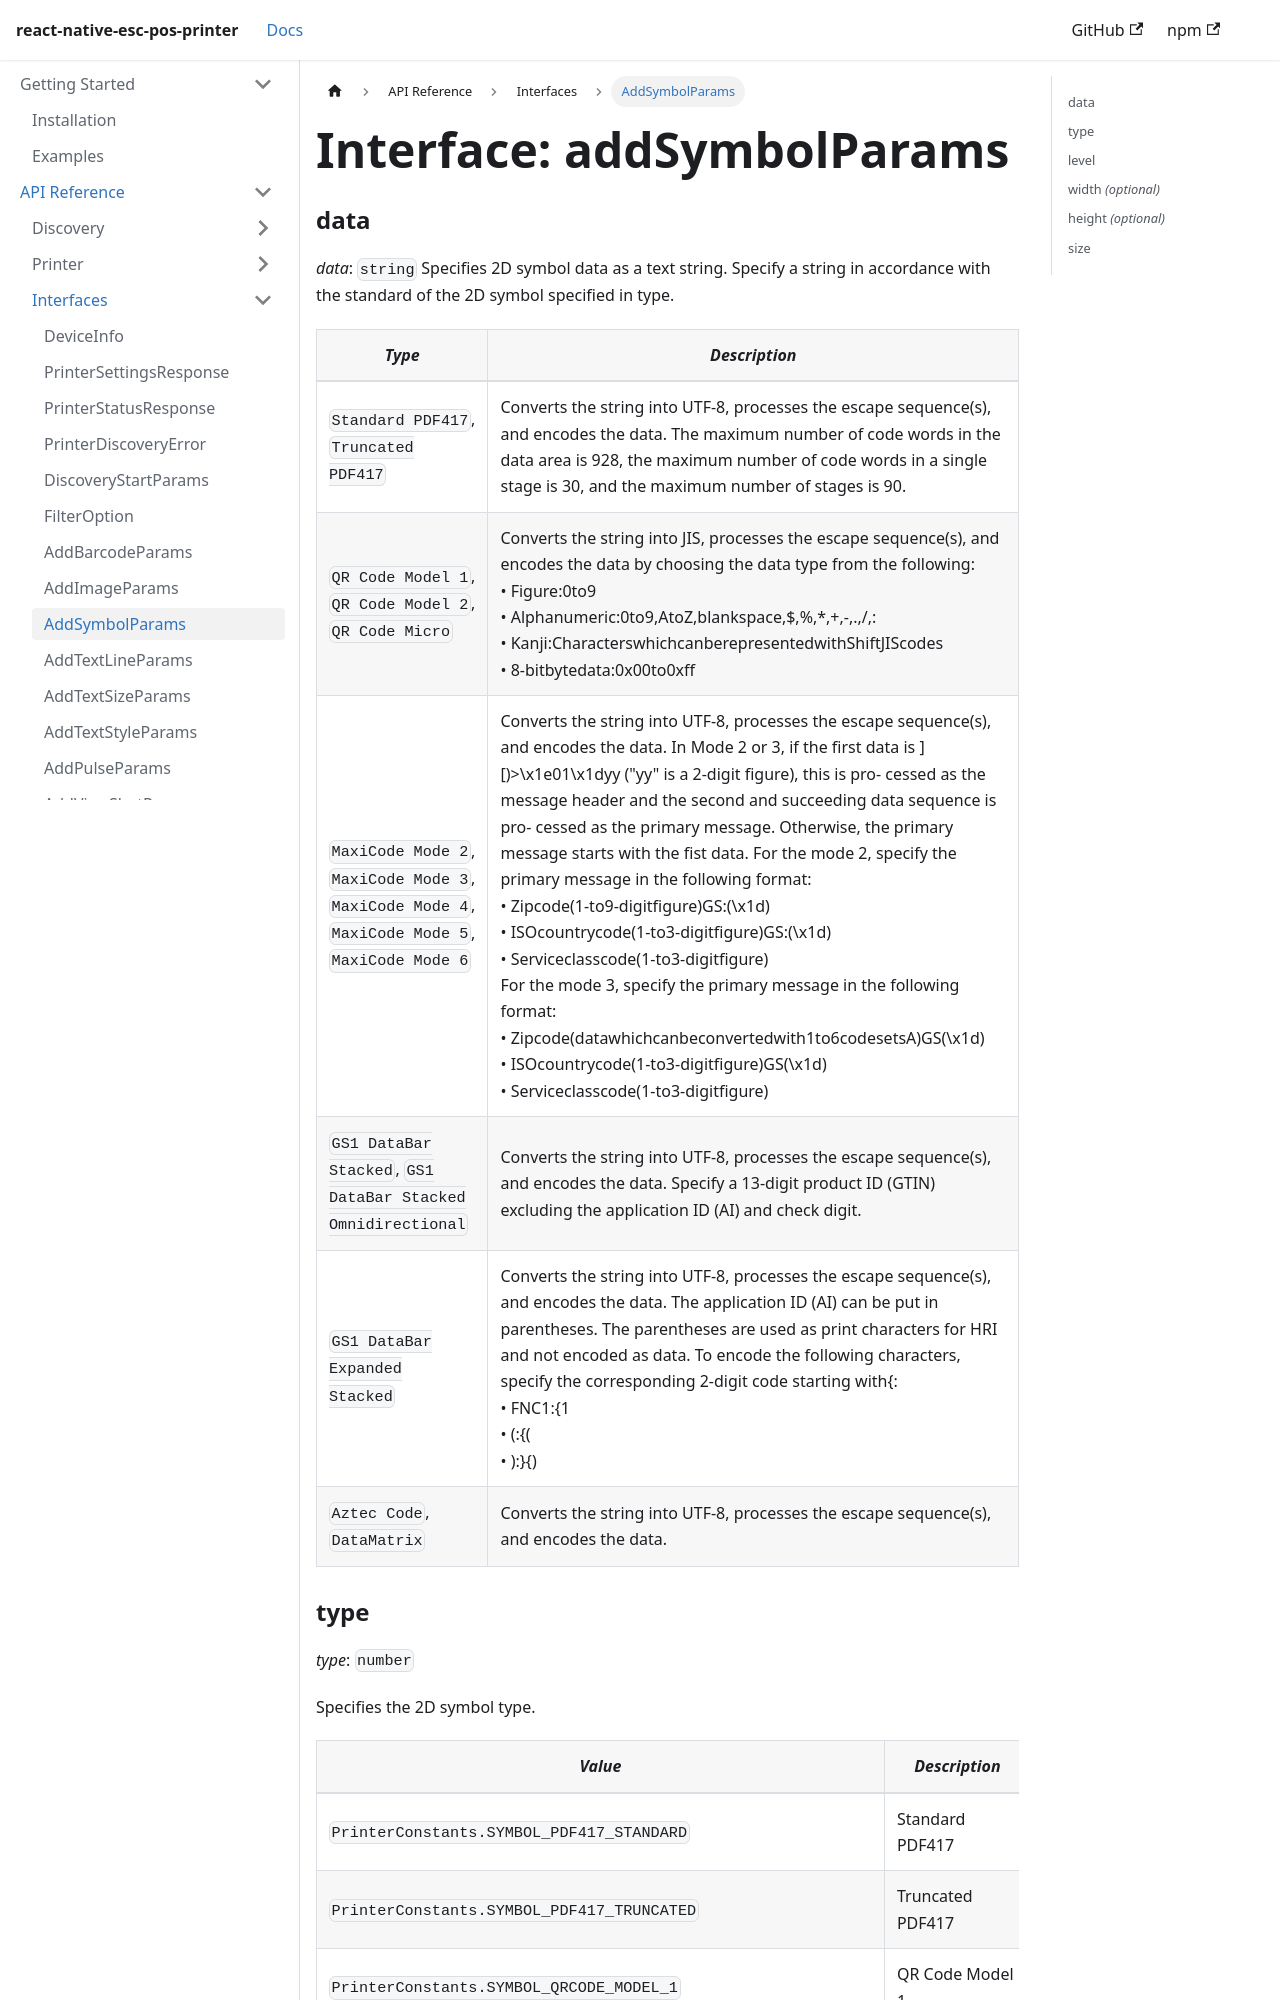

repository: tr3v3r/react-native-esc-pos-printer · page: docs/interfaces/addSymbolParams.html · generator: docusaurus

# Interface: addSymbolParams

### data

*data*: `string`
Specifies 2D symbol data as a text string.
Specify a string in accordance with the standard of the 2D symbol specified in type.

| *Type* | *Description* |
| --- | --- |
| `Standard PDF417`, `Truncated PDF417` | Converts the string into UTF-8, processes the escape sequence(s), and encodes the data. The maximum number of code words in the data area is 928, the maximum number of code words in a single stage is 30, and the maximum number of stages is 90. |
| `QR Code Model 1`, `QR Code Model 2`, `QR Code Micro` | Converts the string into JIS, processes the escape sequence(s), and encodes the data by choosing the data type from the following:<br>• Figure:0to9 <br>• Alphanumeric:0to9,AtoZ,blankspace,$,%,*,+,-,.,/,:<br>• Kanji:CharacterswhichcanberepresentedwithShiftJIScodes<br>• 8-bitbytedata:0x00to0xff |
| `MaxiCode Mode 2`, `MaxiCode Mode 3`, `MaxiCode Mode 4`, `MaxiCode Mode 5`, `MaxiCode Mode 6` | Converts the string into UTF-8, processes the escape sequence(s), and encodes the data. In Mode 2 or 3, if the first data is ][)>\x1e01\x1dyy ("yy" is a 2-digit figure), this is pro- cessed as the message header and the second and succeeding data sequence is pro- cessed as the primary message. Otherwise, the primary message starts with the fist data. For the mode 2, specify the primary message in the following format:<br>• Zipcode(1-to9-digitfigure)GS:(\x1d)<br>• ISOcountrycode(1-to3-digitfigure)GS:(\x1d)<br>• Serviceclasscode(1-to3-digitfigure) <br>For the mode 3, specify the primary message in the following format:<br>• Zipcode(datawhichcanbeconvertedwith1to6codesetsA)GS(\x1d)<br>• ISOcountrycode(1-to3-digitfigure)GS(\x1d)<br>• Serviceclasscode(1-to3-digitfigure) |
| `GS1 DataBar Stacked`, `GS1 DataBar Stacked Omnidirectional` | Converts the string into UTF-8, processes the escape sequence(s), and encodes the data. Specify a 13-digit product ID (GTIN) excluding the application ID (AI) and check digit. |
| `GS1 DataBar Expanded Stacke
